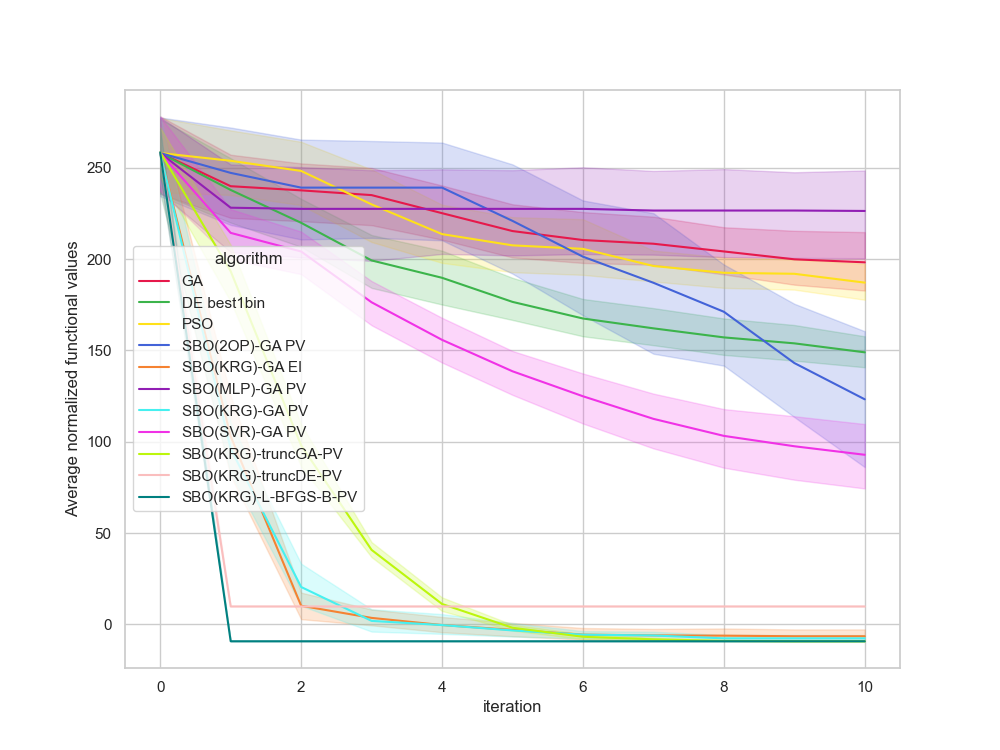

Data behind this chart, as committed beside it:
, Unnamed: 0, value, iteration, algorithm, replicate
0, 0, 286.2, 0, GA, 0
1, 1, 286.2, 1, GA, 0
2, 2, 274, 2, GA, 0
3, 3, 274, 3, GA, 0
4, 4, 270.8, 4, GA, 0
5, 5, 269.5, 5, GA, 0
6, 6, 263.2, 6, GA, 0
7, 7, 263.2, 7, GA, 0
8, 8, 251.6, 8, GA, 0
9, 9, 251.6, 9, GA, 0
10, 10, 251.6, 10, GA, 0
11, 11, 284.5, 0, GA, 1
12, 12, 254.9, 1, GA, 1
13, 13, 254.9, 2, GA, 1
14, 14, 252.4, 3, GA, 1
15, 15, 225.2, 4, GA, 1
16, 16, 225.2, 5, GA, 1
17, 17, 225.2, 6, GA, 1
18, 18, 225.2, 7, GA, 1
19, 19, 225.2, 8, GA, 1
20, 20, 225.2, 9, GA, 1
21, 21, 225.2, 10, GA, 1
22, 22, 223.8, 0, GA, 2
23, 23, 223.8, 1, GA, 2
24, 24, 223.8, 2, GA, 2
25, 25, 217.5, 3, GA, 2
26, 26, 204.5, 4, GA, 2
27, 27, 204.5, 5, GA, 2
28, 28, 204.2, 6, GA, 2
29, 29, 204.2, 7, GA, 2
30, 30, 173.5, 8, GA, 2
31, 31, 173.5, 9, GA, 2
32, 32, 163.5, 10, GA, 2
33, 33, 283.7, 0, GA, 3
34, 34, 265.4, 1, GA, 3
35, 35, 265.4, 2, GA, 3
36, 36, 265.4, 3, GA, 3
37, 37, 253.2, 4, GA, 3
38, 38, 237.6, 5, GA, 3
39, 39, 195.1, 6, GA, 3
40, 40, 195.1, 7, GA, 3
41, 41, 195.1, 8, GA, 3
42, 42, 195.1, 9, GA, 3
43, 43, 195.1, 10, GA, 3
44, 44, 183.9, 0, GA, 4
45, 45, 183.9, 1, GA, 4
46, 46, 183.9, 2, GA, 4
47, 47, 183.9, 3, GA, 4
48, 48, 183.9, 4, GA, 4
49, 49, 183.9, 5, GA, 4
50, 50, 183.9, 6, GA, 4
51, 51, 183.9, 7, GA, 4
52, 52, 183.9, 8, GA, 4
53, 53, 183.9, 9, GA, 4
54, 54, 183.9, 10, GA, 4
55, 55, 262.3, 0, GA, 5
56, 56, 262.3, 1, GA, 5
57, 57, 251.8, 2, GA, 5
58, 58, 244.8, 3, GA, 5
59, 59, 210.9, 4, GA, 5
... 1,150 more rows
